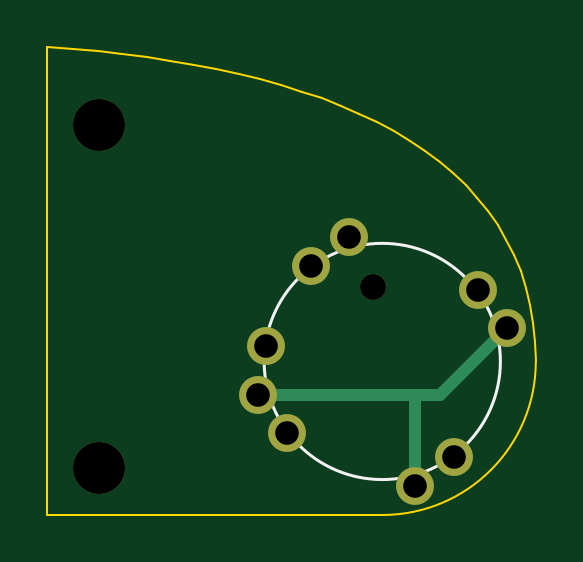
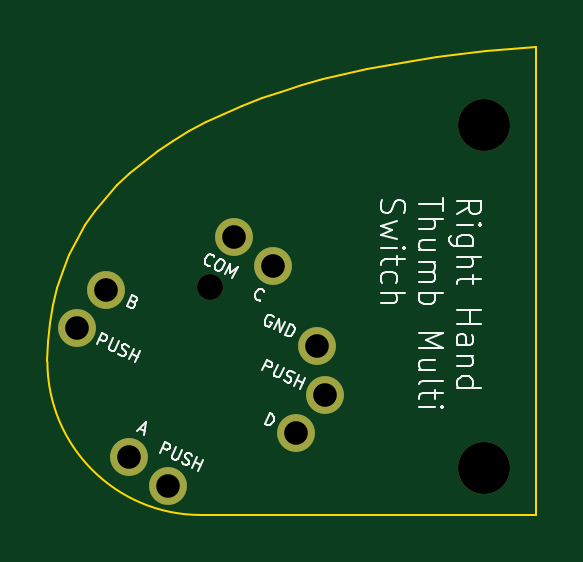
Circuit board: 11 layer files. Board 20.7 x 19.8 mm.
- bottom_copper: RH_RKJXM1015004_thumb-B_Cu.gbl (746 bytes)
- bottom_mask: RH_RKJXM1015004_thumb-B_Mask.gbs (829 bytes)
- paste: RH_RKJXM1015004_thumb-B_Paste.gbp (464 bytes)
- bottom_silk: RH_RKJXM1015004_thumb-B_Silkscreen.gbo (21839 bytes)
- outline: RH_RKJXM1015004_thumb-Edge_Cuts.gm1 (1480 bytes)
- top_copper: RH_RKJXM1015004_thumb-F_Cu.gtl (1045 bytes)
- top_mask: RH_RKJXM1015004_thumb-F_Mask.gts (829 bytes)
- paste: RH_RKJXM1015004_thumb-F_Paste.gtp (464 bytes)
- top_silk: RH_RKJXM1015004_thumb-F_Silkscreen.gto (937 bytes)
- drill: RH_RKJXM1015004_thumb-NPTH.drl (445 bytes)
- drill: RH_RKJXM1015004_thumb-PTH.drl (468 bytes)

=== bottom_copper: RH_RKJXM1015004_thumb-B_Cu.gbl ===
%TF.GenerationSoftware,KiCad,Pcbnew,7.0.5*%
%TF.CreationDate,2023-06-18T14:52:21+02:00*%
%TF.ProjectId,RH_RKJXM1015004_thumb,52485f52-4b4a-4584-9d31-303135303034,rev?*%
%TF.SameCoordinates,Original*%
%TF.FileFunction,Copper,L2,Bot*%
%TF.FilePolarity,Positive*%
%FSLAX46Y46*%
G04 Gerber Fmt 4.6, Leading zero omitted, Abs format (unit mm)*
G04 Created by KiCad (PCBNEW 7.0.5) date 2023-06-18 14:52:21*
%MOMM*%
%LPD*%
G01*
G04 APERTURE LIST*
%TA.AperFunction,ComponentPad*%
%ADD10C,1.600000*%
%TD*%
G04 APERTURE END LIST*
D10*
X71091891Y-37849641D03*
X70740658Y-39900649D03*
X77400649Y-43759342D03*
X81259342Y-37099351D03*
X74599351Y-33240658D03*
X79033615Y-42537286D03*
X80037286Y-35466385D03*
X72966385Y-34462714D03*
X71962714Y-41533615D03*
M02*

=== bottom_mask: RH_RKJXM1015004_thumb-B_Mask.gbs ===
%TF.GenerationSoftware,KiCad,Pcbnew,7.0.5*%
%TF.CreationDate,2023-06-18T14:52:21+02:00*%
%TF.ProjectId,RH_RKJXM1015004_thumb,52485f52-4b4a-4584-9d31-303135303034,rev?*%
%TF.SameCoordinates,Original*%
%TF.FileFunction,Soldermask,Bot*%
%TF.FilePolarity,Negative*%
%FSLAX46Y46*%
G04 Gerber Fmt 4.6, Leading zero omitted, Abs format (unit mm)*
G04 Created by KiCad (PCBNEW 7.0.5) date 2023-06-18 14:52:21*
%MOMM*%
%LPD*%
G01*
G04 APERTURE LIST*
%ADD10C,2.200000*%
%ADD11C,1.100000*%
%ADD12C,1.600000*%
G04 APERTURE END LIST*
D10*
X64000000Y-43000000D03*
X64000000Y-28500000D03*
D11*
X75611052Y-35361733D03*
D12*
X71091891Y-37849641D03*
X70740658Y-39900649D03*
X77400649Y-43759342D03*
X81259342Y-37099351D03*
X74599351Y-33240658D03*
X79033615Y-42537286D03*
X80037286Y-35466385D03*
X72966385Y-34462714D03*
X71962714Y-41533615D03*
M02*

=== paste: RH_RKJXM1015004_thumb-B_Paste.gbp ===
%TF.GenerationSoftware,KiCad,Pcbnew,7.0.5*%
%TF.CreationDate,2023-06-18T14:52:21+02:00*%
%TF.ProjectId,RH_RKJXM1015004_thumb,52485f52-4b4a-4584-9d31-303135303034,rev?*%
%TF.SameCoordinates,Original*%
%TF.FileFunction,Paste,Bot*%
%TF.FilePolarity,Positive*%
%FSLAX46Y46*%
G04 Gerber Fmt 4.6, Leading zero omitted, Abs format (unit mm)*
G04 Created by KiCad (PCBNEW 7.0.5) date 2023-06-18 14:52:21*
%MOMM*%
%LPD*%
G01*
G04 APERTURE LIST*
G04 APERTURE END LIST*
M02*

=== bottom_silk: RH_RKJXM1015004_thumb-B_Silkscreen.gbo (21839 bytes, source omitted) ===
=== outline: RH_RKJXM1015004_thumb-Edge_Cuts.gm1 ===
%TF.GenerationSoftware,KiCad,Pcbnew,7.0.5*%
%TF.CreationDate,2023-06-18T14:52:21+02:00*%
%TF.ProjectId,RH_RKJXM1015004_thumb,52485f52-4b4a-4584-9d31-303135303034,rev?*%
%TF.SameCoordinates,Original*%
%TF.FileFunction,Profile,NP*%
%FSLAX46Y46*%
G04 Gerber Fmt 4.6, Leading zero omitted, Abs format (unit mm)*
G04 Created by KiCad (PCBNEW 7.0.5) date 2023-06-18 14:52:21*
%MOMM*%
%LPD*%
G01*
G04 APERTURE LIST*
%TA.AperFunction,Profile*%
%ADD10C,0.100000*%
%TD*%
%ADD11C,0.100000*%
G04 APERTURE END LIST*
D10*
X76000008Y-45000009D02*
X61816856Y-45000009D01*
X76000008Y-45000009D02*
G75*
G03*
X82500009Y-38500009I-8J6500009D01*
G01*
X61816856Y-25201611D02*
X61816856Y-45000009D01*
D11*
X61816856Y-25201611D02*
X62891831Y-25280509D01*
X63951485Y-25376250D01*
X64994586Y-25489324D01*
X66019898Y-25620217D01*
X67026190Y-25769416D01*
X68012229Y-25937411D01*
X68976780Y-26124688D01*
X69918610Y-26331735D01*
X70836487Y-26559039D01*
X71729177Y-26807090D01*
X72595447Y-27076374D01*
X73434063Y-27367379D01*
X74243793Y-27680593D01*
X75023404Y-28016503D01*
X75771661Y-28375598D01*
X76487332Y-28758365D01*
X77169183Y-29165291D01*
X77815981Y-29596865D01*
X78426494Y-30053574D01*
X78999487Y-30535906D01*
X79533728Y-31044348D01*
X80027983Y-31579389D01*
X80481019Y-32141516D01*
X80891603Y-32731217D01*
X81258502Y-33348979D01*
X81580482Y-33995291D01*
X81856310Y-34670640D01*
X82084753Y-35375513D01*
X82264577Y-36110399D01*
X82394550Y-36875785D01*
X82473438Y-37672159D01*
X82500009Y-38500009D01*
M02*

=== top_copper: RH_RKJXM1015004_thumb-F_Cu.gtl ===
%TF.GenerationSoftware,KiCad,Pcbnew,7.0.5*%
%TF.CreationDate,2023-06-18T14:52:21+02:00*%
%TF.ProjectId,RH_RKJXM1015004_thumb,52485f52-4b4a-4584-9d31-303135303034,rev?*%
%TF.SameCoordinates,Original*%
%TF.FileFunction,Copper,L1,Top*%
%TF.FilePolarity,Positive*%
%FSLAX46Y46*%
G04 Gerber Fmt 4.6, Leading zero omitted, Abs format (unit mm)*
G04 Created by KiCad (PCBNEW 7.0.5) date 2023-06-18 14:52:21*
%MOMM*%
%LPD*%
G01*
G04 APERTURE LIST*
%TA.AperFunction,ComponentPad*%
%ADD10C,1.600000*%
%TD*%
%TA.AperFunction,Conductor*%
%ADD11C,0.500000*%
%TD*%
G04 APERTURE END LIST*
D10*
X71091891Y-37849641D03*
X70740658Y-39900649D03*
X77400649Y-43759342D03*
X81259342Y-37099351D03*
X74599351Y-33240658D03*
X79033615Y-42537286D03*
X80037286Y-35466385D03*
X72966385Y-34462714D03*
X71962714Y-41533615D03*
D11*
X77399351Y-39900649D02*
X77400000Y-39900000D01*
X77400000Y-39900000D02*
X78458693Y-39900000D01*
X70740658Y-39900649D02*
X77399351Y-39900649D01*
X77400649Y-43759342D02*
X77400649Y-39901947D01*
X81259342Y-37099351D02*
X78458693Y-39900000D01*
M02*

=== top_mask: RH_RKJXM1015004_thumb-F_Mask.gts ===
%TF.GenerationSoftware,KiCad,Pcbnew,7.0.5*%
%TF.CreationDate,2023-06-18T14:52:21+02:00*%
%TF.ProjectId,RH_RKJXM1015004_thumb,52485f52-4b4a-4584-9d31-303135303034,rev?*%
%TF.SameCoordinates,Original*%
%TF.FileFunction,Soldermask,Top*%
%TF.FilePolarity,Negative*%
%FSLAX46Y46*%
G04 Gerber Fmt 4.6, Leading zero omitted, Abs format (unit mm)*
G04 Created by KiCad (PCBNEW 7.0.5) date 2023-06-18 14:52:21*
%MOMM*%
%LPD*%
G01*
G04 APERTURE LIST*
%ADD10C,2.200000*%
%ADD11C,1.100000*%
%ADD12C,1.600000*%
G04 APERTURE END LIST*
D10*
X64000000Y-43000000D03*
X64000000Y-28500000D03*
D11*
X75611052Y-35361733D03*
D12*
X71091891Y-37849641D03*
X70740658Y-39900649D03*
X77400649Y-43759342D03*
X81259342Y-37099351D03*
X74599351Y-33240658D03*
X79033615Y-42537286D03*
X80037286Y-35466385D03*
X72966385Y-34462714D03*
X71962714Y-41533615D03*
M02*

=== paste: RH_RKJXM1015004_thumb-F_Paste.gtp ===
%TF.GenerationSoftware,KiCad,Pcbnew,7.0.5*%
%TF.CreationDate,2023-06-18T14:52:21+02:00*%
%TF.ProjectId,RH_RKJXM1015004_thumb,52485f52-4b4a-4584-9d31-303135303034,rev?*%
%TF.SameCoordinates,Original*%
%TF.FileFunction,Paste,Top*%
%TF.FilePolarity,Positive*%
%FSLAX46Y46*%
G04 Gerber Fmt 4.6, Leading zero omitted, Abs format (unit mm)*
G04 Created by KiCad (PCBNEW 7.0.5) date 2023-06-18 14:52:21*
%MOMM*%
%LPD*%
G01*
G04 APERTURE LIST*
G04 APERTURE END LIST*
M02*

=== top_silk: RH_RKJXM1015004_thumb-F_Silkscreen.gto ===
%TF.GenerationSoftware,KiCad,Pcbnew,7.0.5*%
%TF.CreationDate,2023-06-18T14:52:21+02:00*%
%TF.ProjectId,RH_RKJXM1015004_thumb,52485f52-4b4a-4584-9d31-303135303034,rev?*%
%TF.SameCoordinates,Original*%
%TF.FileFunction,Legend,Top*%
%TF.FilePolarity,Positive*%
%FSLAX46Y46*%
G04 Gerber Fmt 4.6, Leading zero omitted, Abs format (unit mm)*
G04 Created by KiCad (PCBNEW 7.0.5) date 2023-06-18 14:52:21*
%MOMM*%
%LPD*%
G01*
G04 APERTURE LIST*
%ADD10C,0.120000*%
%ADD11C,2.200000*%
%ADD12C,1.100000*%
%ADD13C,1.600000*%
G04 APERTURE END LIST*
D10*
X80999999Y-38500000D02*
G75*
G03*
X80999999Y-38500000I-4999999J0D01*
G01*
%LPC*%
D11*
X64000000Y-43000000D03*
X64000000Y-28500000D03*
D12*
X75611052Y-35361733D03*
D13*
X71091891Y-37849641D03*
X70740658Y-39900649D03*
X77400649Y-43759342D03*
X81259342Y-37099351D03*
X74599351Y-33240658D03*
X79033615Y-42537286D03*
X80037286Y-35466385D03*
X72966385Y-34462714D03*
X71962714Y-41533615D03*
%LPD*%
M02*

=== drill: RH_RKJXM1015004_thumb-NPTH.drl ===
M48
; DRILL file {KiCad 7.0.5} date Sun Jun 18 14:52:24 2023
; FORMAT={-:-/ absolute / inch / decimal}
; #@! TF.CreationDate,2023-06-18T14:52:24+02:00
; #@! TF.GenerationSoftware,Kicad,Pcbnew,7.0.5
; #@! TF.FileFunction,NonPlated,1,2,NPTH
FMAT,2
INCH
; #@! TA.AperFunction,NonPlated,NPTH,ComponentDrill
T1C0.0433
; #@! TA.AperFunction,NonPlated,NPTH,ComponentDrill
T2C0.0866
%
G90
G05
T1
X2.9768Y-1.3922
T2
X2.5197Y-1.122
X2.5197Y-1.6929
T0
M30

=== drill: RH_RKJXM1015004_thumb-PTH.drl ===
M48
; DRILL file {KiCad 7.0.5} date Sun Jun 18 14:52:24 2023
; FORMAT={-:-/ absolute / inch / decimal}
; #@! TF.CreationDate,2023-06-18T14:52:24+02:00
; #@! TF.GenerationSoftware,Kicad,Pcbnew,7.0.5
; #@! TF.FileFunction,Plated,1,2,PTH
FMAT,2
INCH
; #@! TA.AperFunction,Plated,PTH,ComponentDrill
T1C0.0394
%
G90
G05
T1
X2.7851Y-1.5709
X2.7989Y-1.4901
X2.8332Y-1.6352
X2.8727Y-1.3568
X2.937Y-1.3087
X3.0473Y-1.7228
X3.1116Y-1.6747
X3.1511Y-1.3963
X3.1992Y-1.4606
T0
M30

